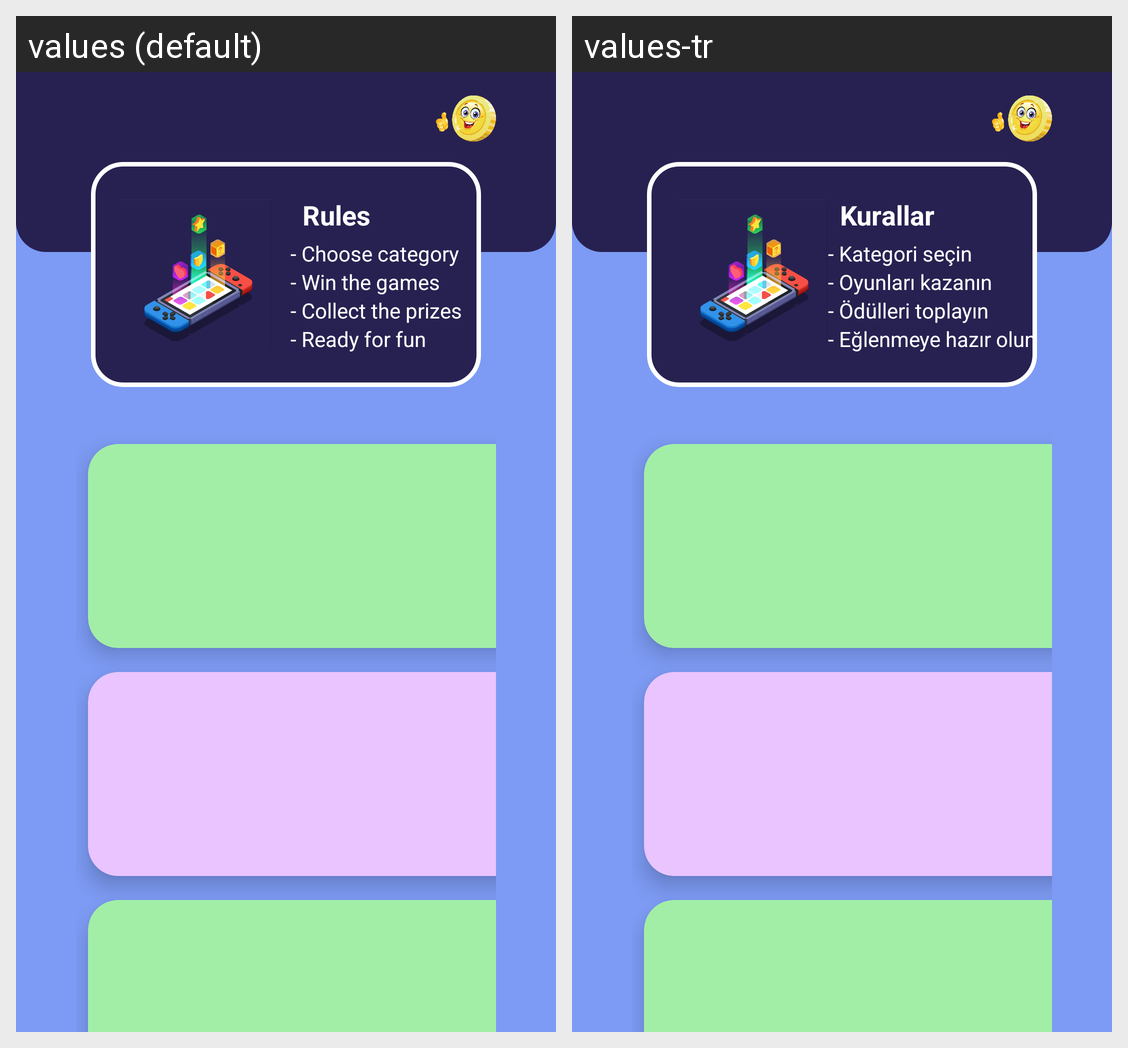

Translations of the strings shown on this Android screen, per locale in the grid:
Android screen res/layout/fragment_machine_game_list.xml rendered under 2 locales, left to right: values (default), values-tr. Device: Nexus 5 (rendered at 1080×1920; each locale shown at half size, 540×960, under a caption strip naming it); theme Theme.TeknofestEgitim.
Strings drawn on this screen, with the default value and each locale's value (text and hints the layout hard-codes, and strings that could not be matched under every locale, appear in the picture but are not listed):

rules
  values: Rules
  values-tr: Kurallar

choose_category
  values: - Choose category
  values-tr: - Kategori seçin

win_game
  values: - Win the games
  values-tr: - Oyunları kazanın

collect_awards
  values: - Collect the prizes
  values-tr: - Ödülleri toplayın

ready_to_fun
  values: - Ready for fun
  values-tr: - Eğlenmeye hazır olun
